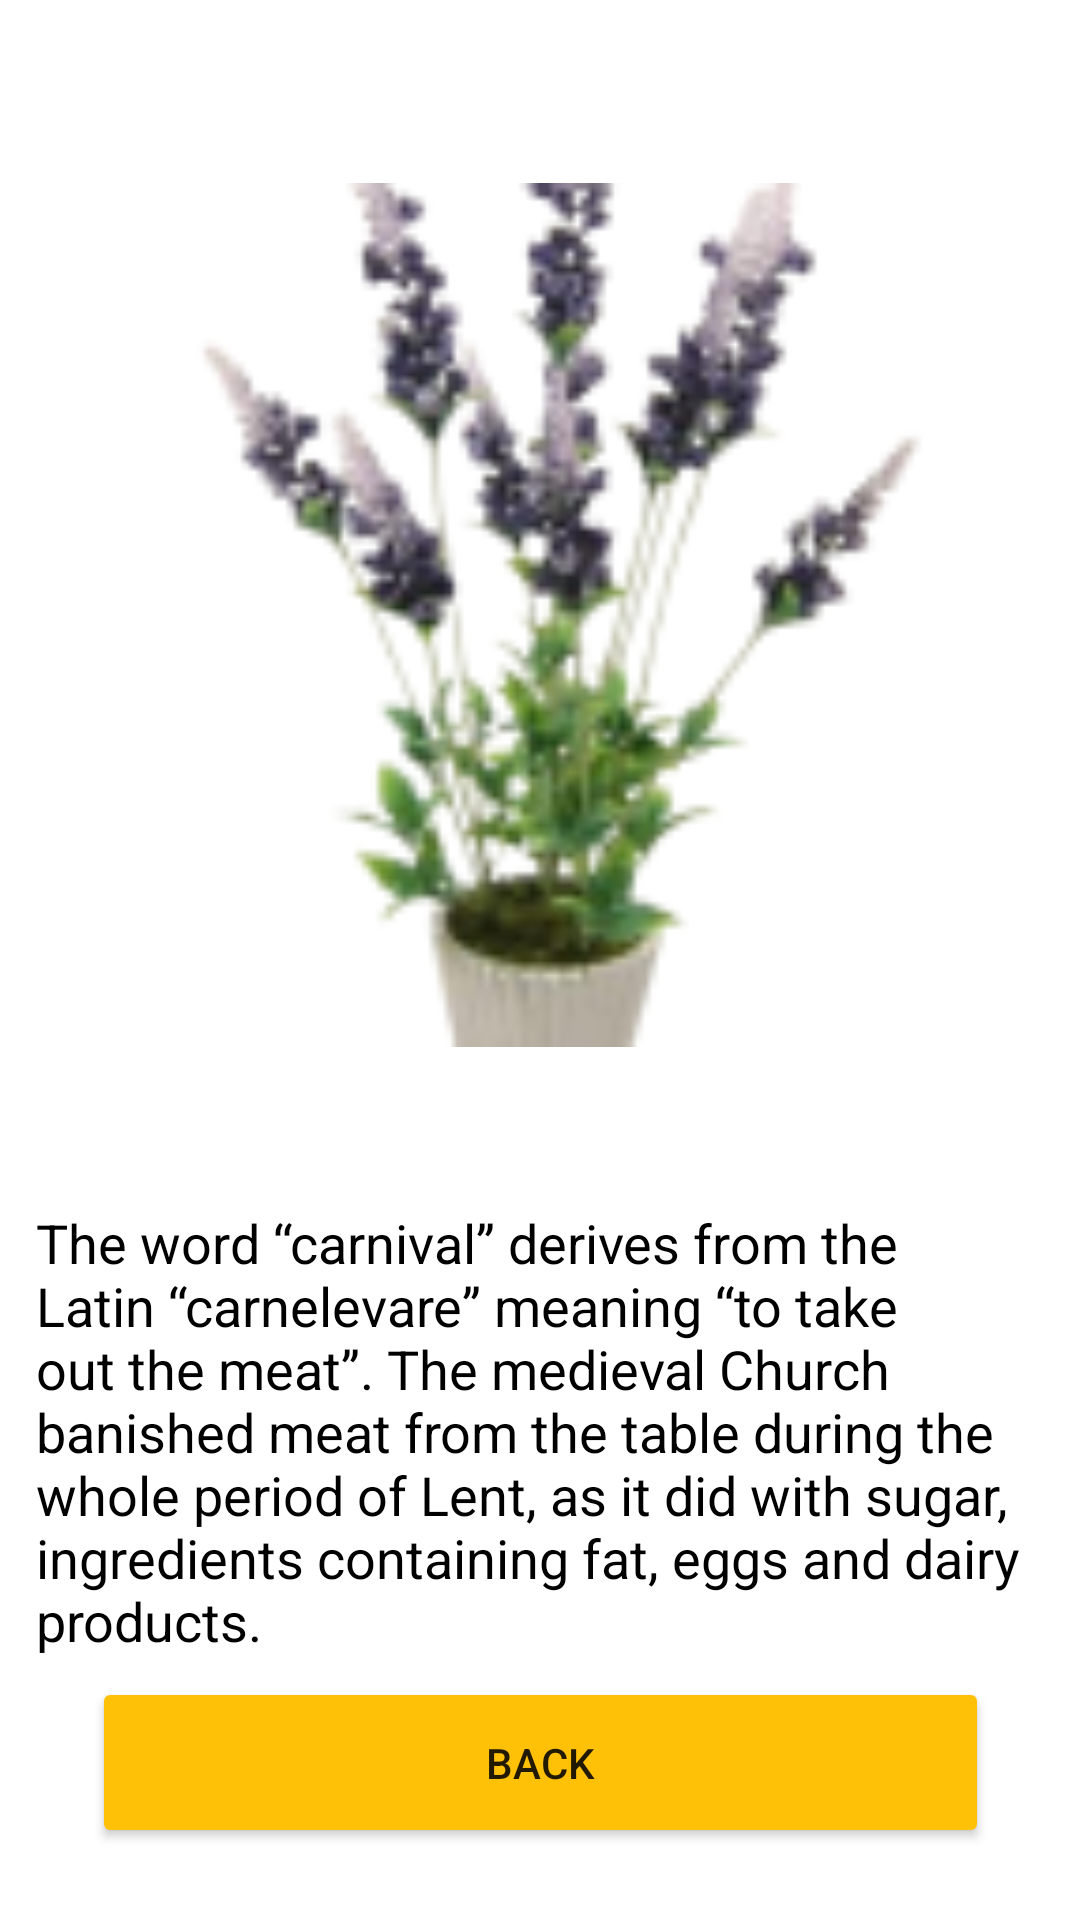

This screen was rendered from an Android layout file. Write that file and the resources it references.
<!-- AndroidManifest.xml: application theme Theme.Animation_ShareElement_RecyclerView -->
<!-- res/layout/activity_screen3.xml -->
<?xml version="1.0" encoding="utf-8"?>
<androidx.constraintlayout.widget.ConstraintLayout xmlns:android="http://schemas.android.com/apk/res/android"
    xmlns:app="http://schemas.android.com/apk/res-auto"
    xmlns:tools="http://schemas.android.com/tools"
    android:layout_width="match_parent"
    android:layout_height="match_parent"
    tools:context=".Screen3">

    <ImageView
        android:id="@+id/imageView"
        android:layout_width="288dp"
        android:layout_height="290dp"
        android:layout_marginTop="60dp"
        android:transitionName="imgtree3move"
        app:layout_constraintEnd_toEndOf="parent"
        app:layout_constraintStart_toStartOf="parent"
        app:layout_constraintTop_toTopOf="parent"
        app:srcCompat="@drawable/tree3" />

    <TextView
        android:id="@+id/textView4"
        android:layout_width="336dp"
        android:layout_height="204dp"
        android:layout_marginTop="52dp"
        android:text="The word “carnival” derives from the Latin “carnelevare” meaning “to take out the meat”. The medieval Church banished meat from the table during the whole period of Lent, as it did with sugar, ingredients containing fat, eggs and dairy products. "
        android:textColor="#000000"
        android:textSize="18dp"
        app:layout_constraintEnd_toEndOf="parent"
        app:layout_constraintStart_toStartOf="parent"
        app:layout_constraintTop_toBottomOf="@+id/imageView" />

    <Button
        android:id="@+id/btnBackS3"
        android:layout_width="299dp"
        android:layout_height="57dp"
        android:layout_marginBottom="24dp"
        android:width="300dp"
        android:text="BACK"
        app:backgroundTint="#FFC107"
        app:layout_constraintBottom_toBottomOf="parent"
        app:layout_constraintEnd_toEndOf="parent"
        app:layout_constraintStart_toStartOf="parent" />
</androidx.constraintlayout.widget.ConstraintLayout>
<!-- resources referenced by this layout -->
<resources>
  <!-- drawable tree3: png bitmap (drawable, 18796 bytes) -->
  <style name="Theme.Animation_ShareElement_RecyclerView" parent="Theme.MaterialComponents.DayNight.DarkActionBar">
          
          <item name="colorPrimary">@color/purple_500</item>
          <item name="colorPrimaryVariant">@color/purple_700</item>
          <item name="colorOnPrimary">@color/white</item>
          
          <item name="colorSecondary">@color/teal_200</item>
          <item name="colorSecondaryVariant">@color/teal_700</item>
          <item name="colorOnSecondary">@color/black</item>
          
          <item name="android:statusBarColor" tools:targetApi="l">?attr/colorPrimaryVariant</item>
          
      </style>
  <!-- not gathered from this repository: default colours our renderer supplied (Android Studio template values) -->
  <color name="purple_500">#FF6200EE</color>
  <color name="purple_700">#FF3700B3</color>
  <color name="teal_200">#FF03DAC5</color>
  <color name="teal_700">#FF018786</color>
  <color name="black">#FF000000</color>
  <color name="white">#FFFFFFFF</color>
</resources>
